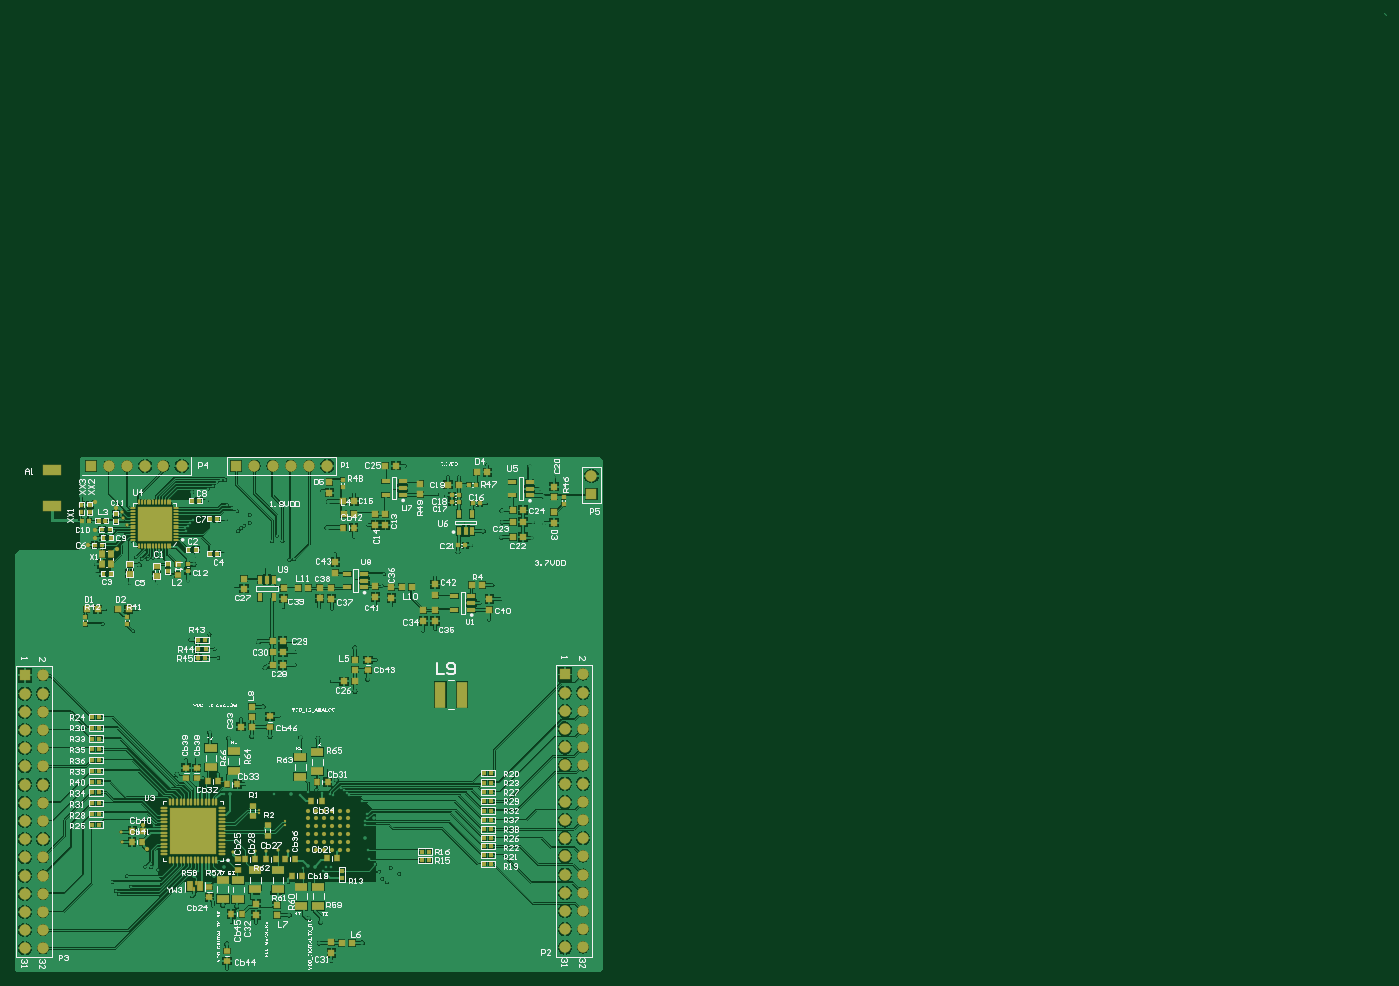
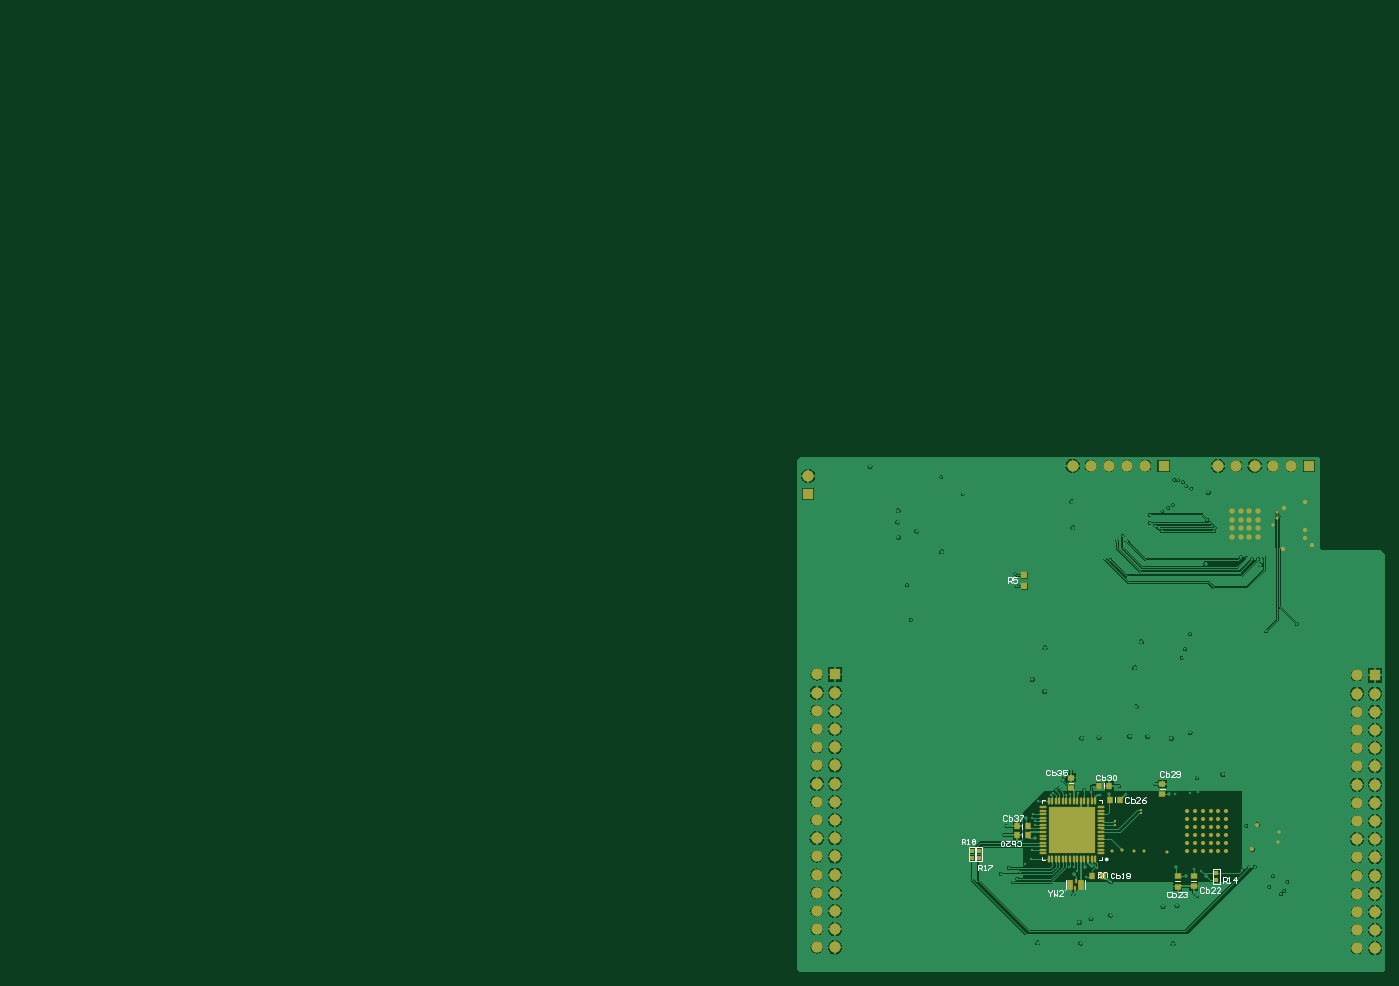
Circuit board: 9 layer files. Board 191.4 x 133.7 mm.
- bottom_copper: HIGHSPEED_v0.GBL (100379 bytes)
- bottom_silk: HIGHSPEED_v0.GBO (10208 bytes)
- paste: HIGHSPEED_v0.GBP (4134 bytes)
- bottom_mask: HIGHSPEED_v0.GBS (8207 bytes)
- outline: HIGHSPEED_v0.GKO (2337 bytes)
- top_copper: HIGHSPEED_v0.GTL (175125 bytes)
- top_silk: HIGHSPEED_v0.GTO (189500 bytes)
- paste: HIGHSPEED_v0.GTP (10178 bytes)
- top_mask: HIGHSPEED_v0.GTS (15180 bytes)

=== bottom_copper: HIGHSPEED_v0.GBL (100379 bytes, source omitted) ===
=== bottom_silk: HIGHSPEED_v0.GBO (10208 bytes, source omitted) ===
=== paste: HIGHSPEED_v0.GBP ===
%FSLAX25Y25*%
%MOIN*%
G70*
G01*
G75*
G04 Layer_Color=128*
%ADD10R,0.01969X0.01969*%
%ADD11R,0.05906X0.14173*%
%ADD12R,0.03150X0.02756*%
%ADD13R,0.02756X0.03150*%
%ADD14R,0.01969X0.02362*%
%ADD15R,0.02953X0.05512*%
%ADD16R,0.00787X0.01969*%
%ADD17R,0.03150X0.03543*%
%ADD18R,0.03543X0.02756*%
%ADD19R,0.10236X0.05906*%
%ADD20R,0.02362X0.01969*%
%ADD21R,0.01969X0.01969*%
%ADD22R,0.03150X0.02953*%
%ADD23R,0.01969X0.02559*%
%ADD24R,0.02559X0.01969*%
%ADD25R,0.18504X0.18504*%
%ADD26O,0.00787X0.02559*%
%ADD27O,0.02559X0.00787*%
%ADD28R,0.03347X0.03740*%
%ADD29O,0.03543X0.00984*%
%ADD30O,0.00984X0.03543*%
%ADD31R,0.25590X0.25590*%
%ADD32R,0.03150X0.03150*%
%ADD33R,0.03150X0.03150*%
%ADD34R,0.04134X0.02362*%
%ADD35R,0.03543X0.03150*%
%ADD36R,0.02362X0.04134*%
%ADD37R,0.02362X0.04331*%
%ADD38R,0.06693X0.04331*%
%ADD39C,0.00800*%
%ADD40C,0.00600*%
%ADD41C,0.01200*%
%ADD42C,0.01000*%
%ADD43C,0.01600*%
%ADD44C,0.00400*%
%ADD45R,0.05906X0.05906*%
%ADD46C,0.05906*%
%ADD47R,0.05906X0.05906*%
%ADD48C,0.02000*%
%ADD49C,0.01400*%
%ADD50C,0.01969*%
%ADD51C,0.02598*%
%ADD52C,0.00900*%
%ADD53C,0.04000*%
%ADD54C,0.04743*%
%ADD55C,0.02200*%
%ADD56C,0.01800*%
%ADD57C,0.01600*%
%ADD58C,0.01987*%
%ADD59C,0.02499*%
%ADD60C,0.00394*%
%ADD61C,0.00984*%
%ADD62C,0.00787*%
%ADD63C,0.00500*%
%ADD64R,0.01575X0.01575*%
%ADD65R,0.01575X0.01575*%
%ADD66R,0.02369X0.02369*%
%ADD67R,0.06306X0.14573*%
%ADD68R,0.03550X0.03156*%
%ADD69R,0.03156X0.03550*%
%ADD70R,0.02369X0.02762*%
%ADD71R,0.03353X0.05912*%
%ADD72R,0.01187X0.02369*%
%ADD73R,0.03550X0.03943*%
%ADD74R,0.03943X0.03156*%
%ADD75R,0.10636X0.06306*%
%ADD76R,0.02762X0.02369*%
%ADD77R,0.02369X0.02369*%
%ADD78R,0.03550X0.03353*%
%ADD79R,0.02369X0.02959*%
%ADD80R,0.02959X0.02369*%
%ADD81R,0.18904X0.18904*%
%ADD82O,0.01187X0.02959*%
%ADD83O,0.02959X0.01187*%
%ADD84R,0.03747X0.04140*%
%ADD85O,0.03943X0.01384*%
%ADD86O,0.01384X0.03943*%
%ADD87R,0.25991X0.25991*%
%ADD88R,0.03550X0.03550*%
%ADD89R,0.03550X0.03550*%
%ADD90R,0.04534X0.02762*%
%ADD91R,0.03943X0.03550*%
%ADD92R,0.02762X0.04534*%
%ADD93R,0.02762X0.04731*%
%ADD94R,0.07093X0.04731*%
%ADD95R,0.06306X0.06306*%
%ADD96C,0.06306*%
%ADD97R,0.06306X0.06306*%
%ADD98C,0.02369*%
%ADD99C,0.02998*%
%ADD100C,0.02400*%
%ADD101C,0.01300*%
D12*
X184100Y112554D02*
D03*
Y106846D02*
D03*
X166900Y56446D02*
D03*
Y62154D02*
D03*
X175700Y56246D02*
D03*
Y61954D02*
D03*
X234300Y116154D02*
D03*
Y110446D02*
D03*
D13*
X263854Y84600D02*
D03*
X258146D02*
D03*
X216900Y62200D02*
D03*
X222609D02*
D03*
X207446Y103900D02*
D03*
X213154D02*
D03*
X213346Y111700D02*
D03*
X219054D02*
D03*
X263854Y89300D02*
D03*
X258146D02*
D03*
D14*
X288700Y72031D02*
D03*
Y75968D02*
D03*
X285000Y72031D02*
D03*
Y75968D02*
D03*
X154400Y59832D02*
D03*
Y63769D02*
D03*
D15*
X234754Y57300D02*
D03*
X229046D02*
D03*
D16*
X232294Y55528D02*
D03*
X231506Y59072D02*
D03*
D29*
X217955Y90153D02*
D03*
Y92121D02*
D03*
X249845Y74405D02*
D03*
Y76373D02*
D03*
Y78342D02*
D03*
Y80310D02*
D03*
Y82279D02*
D03*
Y84247D02*
D03*
Y86216D02*
D03*
Y88184D02*
D03*
Y90153D02*
D03*
Y92121D02*
D03*
Y94090D02*
D03*
Y96058D02*
D03*
Y98027D02*
D03*
Y99995D02*
D03*
X217955D02*
D03*
Y98027D02*
D03*
Y96058D02*
D03*
Y94090D02*
D03*
Y84247D02*
D03*
Y82279D02*
D03*
Y80310D02*
D03*
Y78342D02*
D03*
Y76373D02*
D03*
Y74405D02*
D03*
Y88184D02*
D03*
Y86216D02*
D03*
D30*
X221105Y71255D02*
D03*
X223073D02*
D03*
X225042D02*
D03*
X227010D02*
D03*
X228979D02*
D03*
X230947D02*
D03*
X232916D02*
D03*
X234884D02*
D03*
X236853D02*
D03*
X238821D02*
D03*
X240790D02*
D03*
X242758D02*
D03*
X244727D02*
D03*
X246695D02*
D03*
Y103145D02*
D03*
X244727D02*
D03*
X242758D02*
D03*
X240790D02*
D03*
X238821D02*
D03*
X236853D02*
D03*
X234884D02*
D03*
X232916D02*
D03*
X230947D02*
D03*
X228979D02*
D03*
X227010D02*
D03*
X225042D02*
D03*
X223073D02*
D03*
X221105D02*
D03*
D31*
X233900Y87200D02*
D03*
D32*
X260000Y221247D02*
D03*
Y227153D02*
D03*
M02*

=== bottom_mask: HIGHSPEED_v0.GBS (8207 bytes, source omitted) ===
=== outline: HIGHSPEED_v0.GKO ===
%FSLAX25Y25*%
%MOIN*%
G70*
G01*
G75*
G04 Layer_Color=16711935*
%ADD10R,0.01969X0.01969*%
%ADD11R,0.05906X0.14173*%
%ADD12R,0.03150X0.02756*%
%ADD13R,0.02756X0.03150*%
%ADD14R,0.01969X0.02362*%
%ADD15R,0.02953X0.05512*%
%ADD16R,0.00787X0.01969*%
%ADD17R,0.03150X0.03543*%
%ADD18R,0.03543X0.02756*%
%ADD19R,0.10236X0.05906*%
%ADD20R,0.02362X0.01969*%
%ADD21R,0.01969X0.01969*%
%ADD22R,0.03150X0.02953*%
%ADD23R,0.01969X0.02559*%
%ADD24R,0.02559X0.01969*%
%ADD25R,0.18504X0.18504*%
%ADD26O,0.00787X0.02559*%
%ADD27O,0.02559X0.00787*%
%ADD28R,0.03347X0.03740*%
%ADD29O,0.03543X0.00984*%
%ADD30O,0.00984X0.03543*%
%ADD31R,0.25590X0.25590*%
%ADD32R,0.03150X0.03150*%
%ADD33R,0.03150X0.03150*%
%ADD34R,0.04134X0.02362*%
%ADD35R,0.03543X0.03150*%
%ADD36R,0.02362X0.04134*%
%ADD37R,0.02362X0.04331*%
%ADD38R,0.06693X0.04331*%
%ADD39C,0.00800*%
%ADD40C,0.00600*%
%ADD41C,0.01200*%
%ADD42C,0.01000*%
%ADD43C,0.01600*%
%ADD44C,0.00400*%
%ADD45R,0.05906X0.05906*%
%ADD46C,0.05906*%
%ADD47R,0.05906X0.05906*%
%ADD48C,0.02000*%
%ADD49C,0.01400*%
%ADD50C,0.01969*%
%ADD51C,0.02598*%
%ADD52C,0.00900*%
%ADD53C,0.04000*%
%ADD54C,0.04743*%
%ADD55C,0.02200*%
%ADD56C,0.01800*%
%ADD57C,0.01600*%
%ADD58C,0.01987*%
%ADD59C,0.02499*%
%ADD60C,0.00394*%
%ADD61C,0.00984*%
%ADD62C,0.00787*%
%ADD63C,0.00500*%
%ADD64R,0.01575X0.01575*%
%ADD65R,0.01575X0.01575*%
%ADD66R,0.02369X0.02369*%
%ADD67R,0.06306X0.14573*%
%ADD68R,0.03550X0.03156*%
%ADD69R,0.03156X0.03550*%
%ADD70R,0.02369X0.02762*%
%ADD71R,0.03353X0.05912*%
%ADD72R,0.01187X0.02369*%
%ADD73R,0.03550X0.03943*%
%ADD74R,0.03943X0.03156*%
%ADD75R,0.10636X0.06306*%
%ADD76R,0.02762X0.02369*%
%ADD77R,0.02369X0.02369*%
%ADD78R,0.03550X0.03353*%
%ADD79R,0.02369X0.02959*%
%ADD80R,0.02959X0.02369*%
%ADD81R,0.18904X0.18904*%
%ADD82O,0.01187X0.02959*%
%ADD83O,0.02959X0.01187*%
%ADD84R,0.03747X0.04140*%
%ADD85O,0.03943X0.01384*%
%ADD86O,0.01384X0.03943*%
%ADD87R,0.25991X0.25991*%
%ADD88R,0.03550X0.03550*%
%ADD89R,0.03550X0.03550*%
%ADD90R,0.04534X0.02762*%
%ADD91R,0.03943X0.03550*%
%ADD92R,0.02762X0.04534*%
%ADD93R,0.02762X0.04731*%
%ADD94R,0.07093X0.04731*%
%ADD95R,0.06306X0.06306*%
%ADD96C,0.06306*%
%ADD97R,0.06306X0.06306*%
%ADD98C,0.02369*%
%ADD99C,0.02998*%
%ADD100C,0.02400*%
%ADD101C,0.01300*%
M02*

=== top_copper: HIGHSPEED_v0.GTL (175125 bytes, source omitted) ===
=== top_silk: HIGHSPEED_v0.GTO (189500 bytes, source omitted) ===
=== paste: HIGHSPEED_v0.GTP (10178 bytes, source omitted) ===
=== top_mask: HIGHSPEED_v0.GTS (15180 bytes, source omitted) ===
